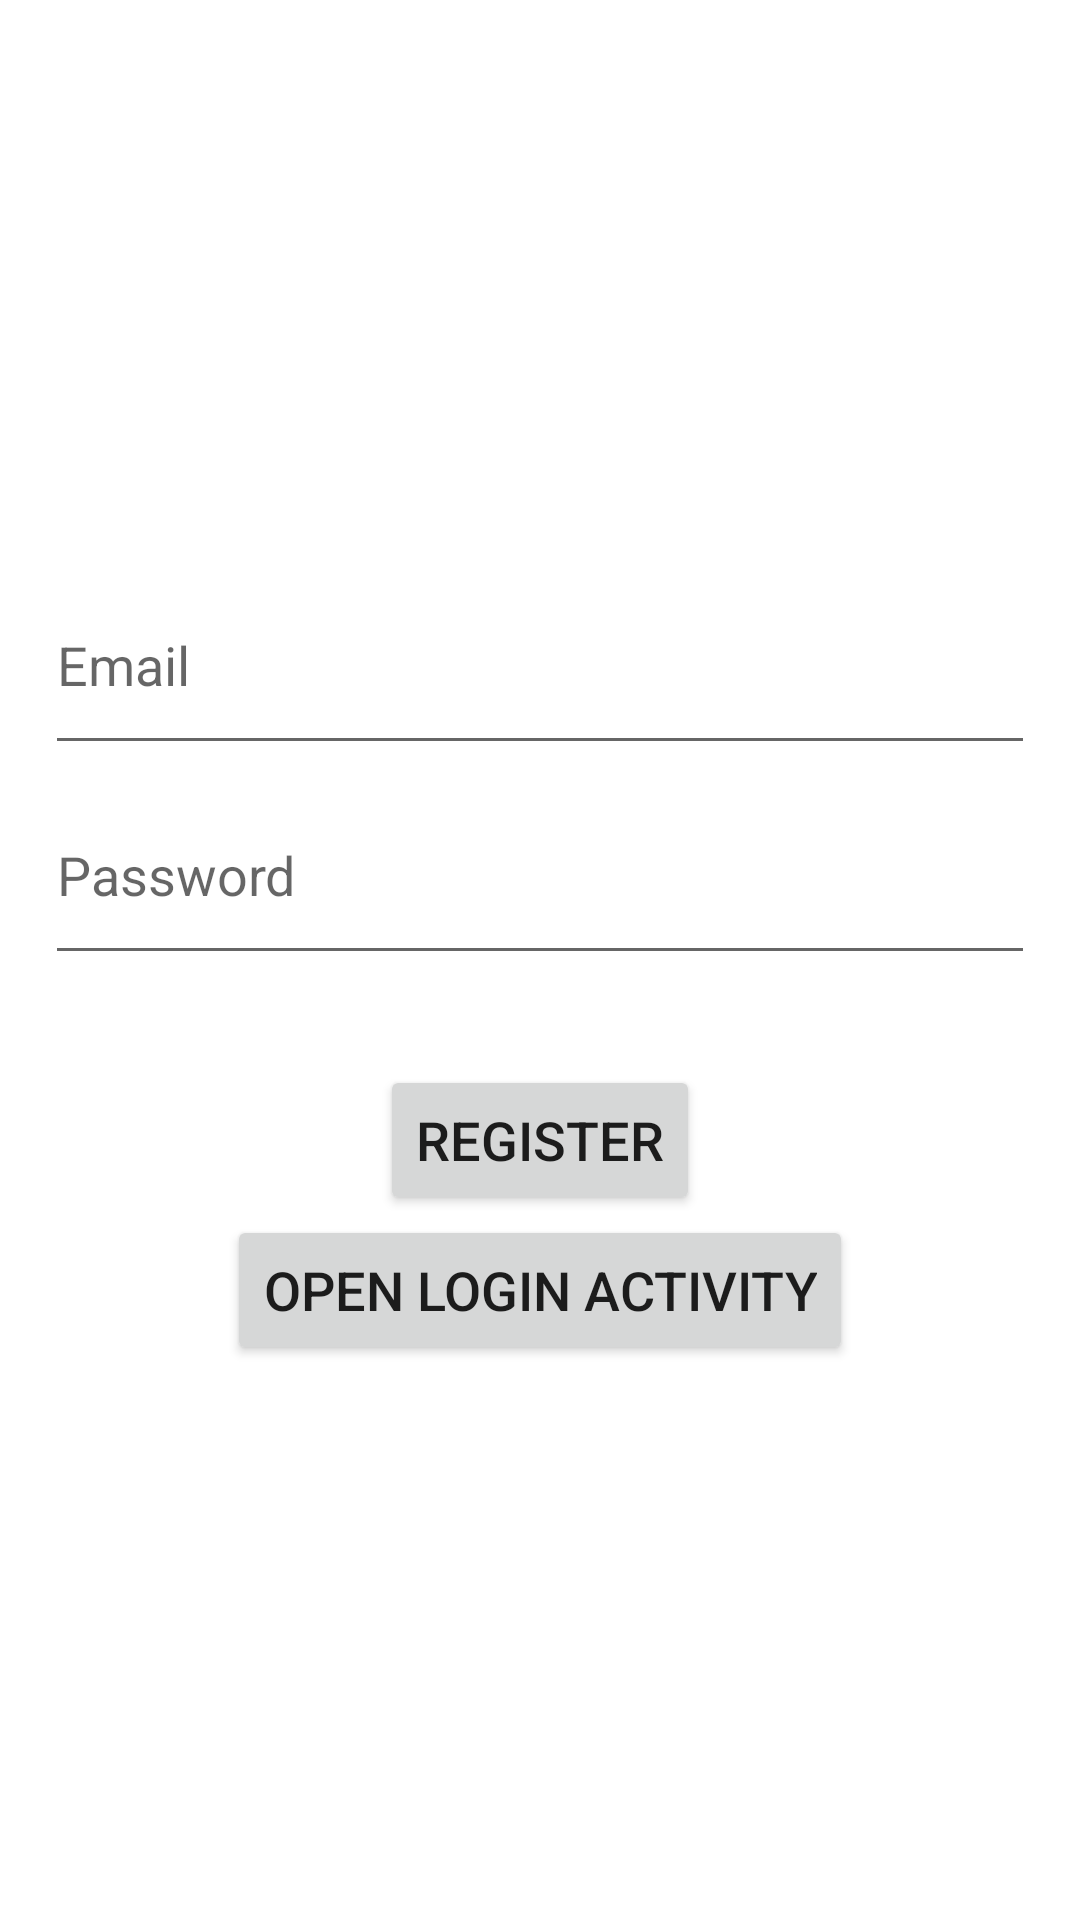

Here is an Android app screen rendered from its layout file. Give the layout XML and the strings, colors and styles it references.
<!-- AndroidManifest.xml: application theme Theme.AndroidAuthentication -->
<!-- res/layout/activity_main.xml -->
<?xml version="1.0" encoding="utf-8"?>
<LinearLayout xmlns:android="http://schemas.android.com/apk/res/android"
    xmlns:app="http://schemas.android.com/apk/res-auto"
    xmlns:tools="http://schemas.android.com/tools"
    android:layout_width="match_parent"
    android:layout_height="match_parent"
    android:orientation="vertical"
    android:padding="15dp"
    android:gravity="center"
    tools:context=".MainActivity">

    <EditText
        android:layout_width="match_parent"
        android:layout_height="70dp"
        android:hint="Email"
        android:id="@+id/email"/>

    <EditText
        android:layout_width="match_parent"
        android:layout_height="70dp"
        android:hint="Password"
        android:id="@+id/password"/>

    <Button
        android:layout_width="wrap_content"
        android:layout_height="50dp"
        android:text="Register"
        android:textSize="18sp"
        android:layout_marginTop="30dp"
        android:id="@+id/btn_register"/>

    <Button
        android:layout_width="wrap_content"
        android:layout_height="50dp"
        android:text="Open Login Activity"
        android:textSize="18sp"
        android:layout_gravity="center"
        android:onClick="openLoginActivity"/>


</LinearLayout>
<!-- resources referenced by this layout -->
<resources>
  <style name="Theme.AndroidAuthentication" parent="Theme.MaterialComponents.DayNight.DarkActionBar">
          
          <item name="colorPrimary">@color/purple_500</item>
          <item name="colorPrimaryVariant">@color/purple_700</item>
          <item name="colorOnPrimary">@color/white</item>
          
          <item name="colorSecondary">@color/teal_200</item>
          <item name="colorSecondaryVariant">@color/teal_700</item>
          <item name="colorOnSecondary">@color/black</item>
          
          <item name="android:statusBarColor" tools:targetApi="l">?attr/colorPrimaryVariant</item>
          
      </style>
  <!-- not gathered from this repository: default colours our renderer supplied (Android Studio template values) -->
  <color name="purple_500">#FF6200EE</color>
  <color name="purple_700">#FF3700B3</color>
  <color name="teal_200">#FF03DAC5</color>
  <color name="teal_700">#FF018786</color>
  <color name="black">#FF000000</color>
  <color name="white">#FFFFFFFF</color>
</resources>
